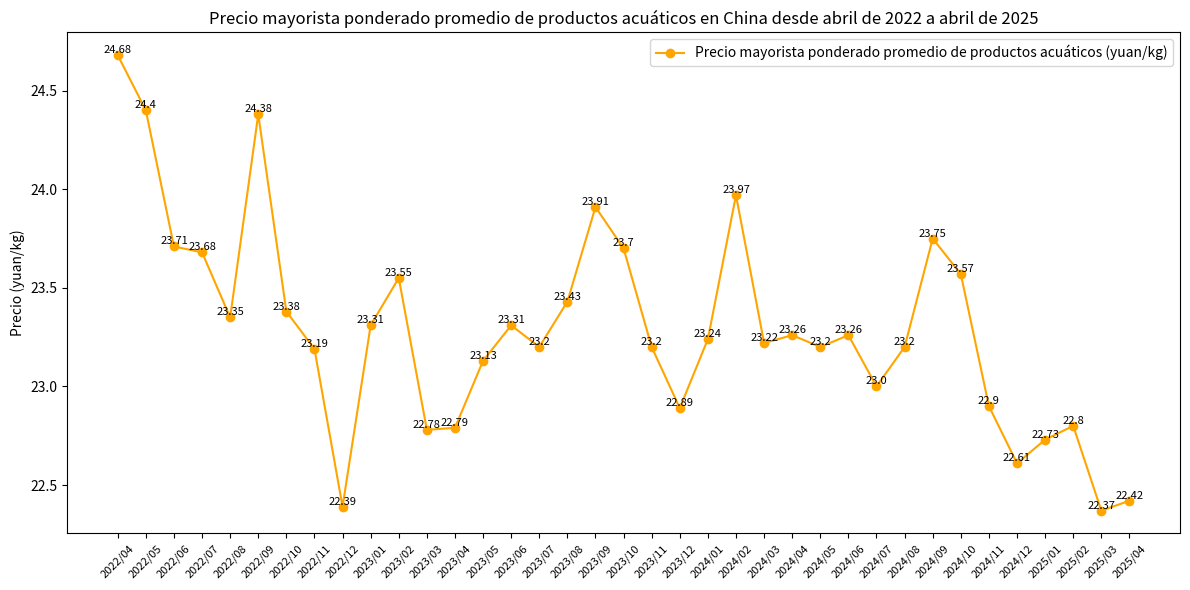

Write Python code to recreate this figure.
import matplotlib.pyplot as plt
import numpy as np

# Datos de fecha (Año/Mes)
fechas = ["2022/04", "2022/05", "2022/06", "2022/07", "2022/08", "2022/09", "2022/10", "2022/11", "2022/12",
          "2023/01", "2023/02", "2023/03", "2023/04", "2023/05", "2023/06", "2023/07", "2023/08", "2023/09",
          "2023/10", "2023/11", "2023/12", "2024/01", "2024/02", "2024/03", "2024/04", "2024/05", "2024/06",
          "2024/07", "2024/08", "2024/09", "2024/10", "2024/11", "2024/12", "2025/01", "2025/02", "2025/03",
          "2025/04"]
# Precio mayorista ponderado promedio de productos acuáticos (yuan/kg)
precios = [24.68, 24.40, 23.71, 23.68, 23.35, 24.38, 23.38, 23.19, 22.39, 23.31, 23.55, 22.78, 22.79, 23.13, 23.31,
           23.20, 23.43, 23.91, 23.70, 23.20, 22.89, 23.24, 23.97, 23.22, 23.26, 23.20, 23.26, 23.00, 23.20, 23.75,
           23.57, 22.90, 22.61, 22.73, 22.80, 22.37, 22.42]

x = np.arange(len(fechas))  # Coordenadas del eje x

fig, ax = plt.subplots(figsize=(12, 6))
# Dibujar un gráfico de líneas
linea, = ax.plot(x, precios, marker='o', color='orange', label='Precio mayorista ponderado promedio de productos acuáticos (yuan/kg)')

# Agregar anotaciones numéricas
for i, precio in enumerate(precios):
    ax.text(x[i], precio, f'{precio}', ha='center', va='bottom', fontsize=8)

# Establecer las marcas y etiquetas del eje x
ax.set_xticks(x)
ax.set_xticklabels(fechas, rotation=45, fontsize=8)
ax.set_ylabel('Precio (yuan/kg)')
ax.set_title('Precio mayorista ponderado promedio de productos acuáticos en China desde abril de 2022 a abril de 2025')
ax.legend()

plt.tight_layout()
plt.show()
